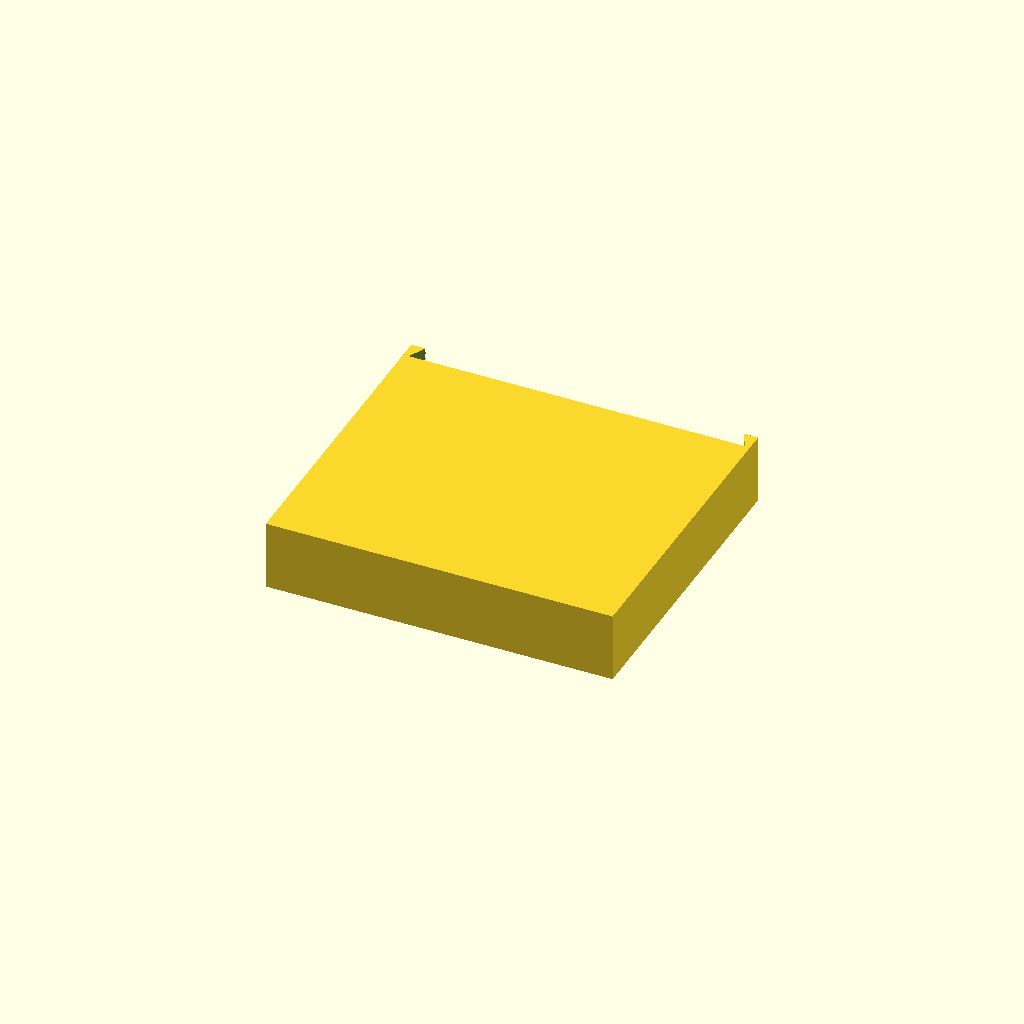
Cell 1: rendered with the file's own defaults.
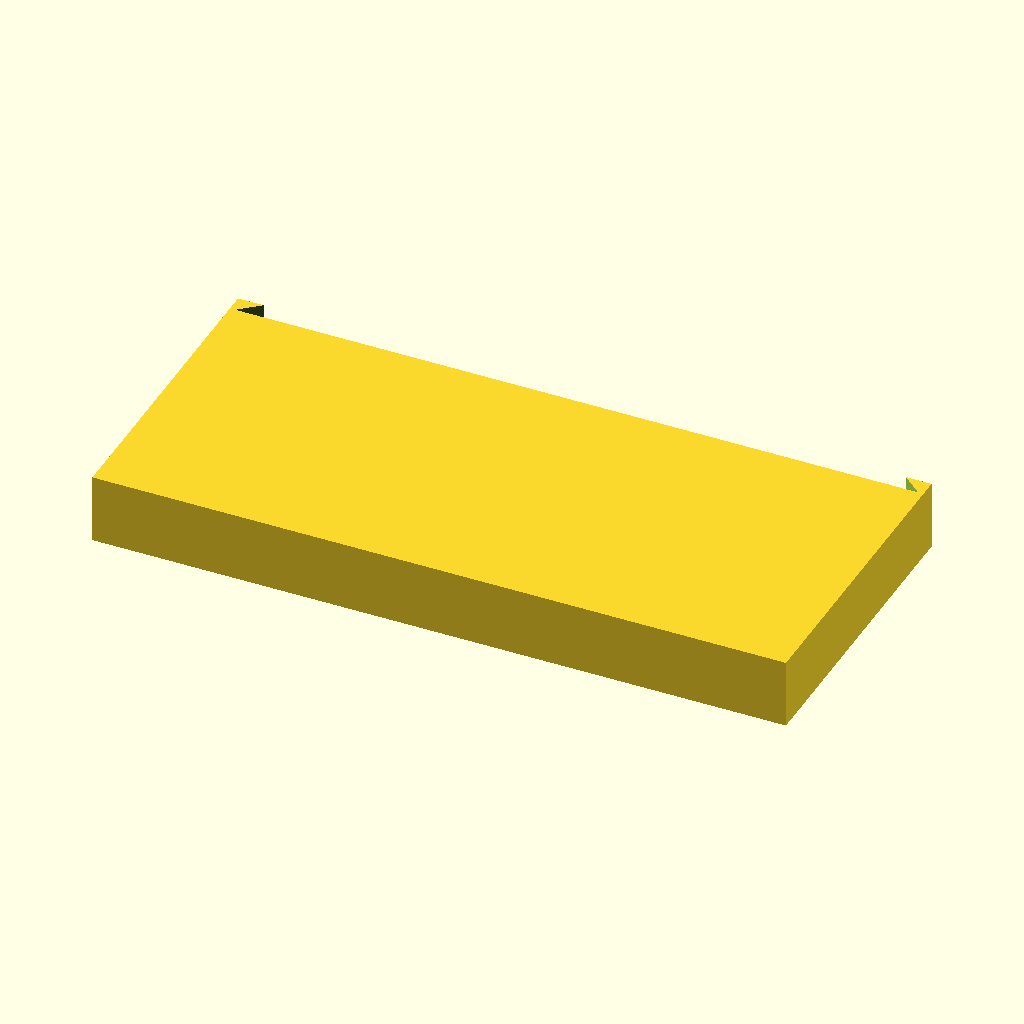
Cell 2: funnel_width = 400 (everything else at default).
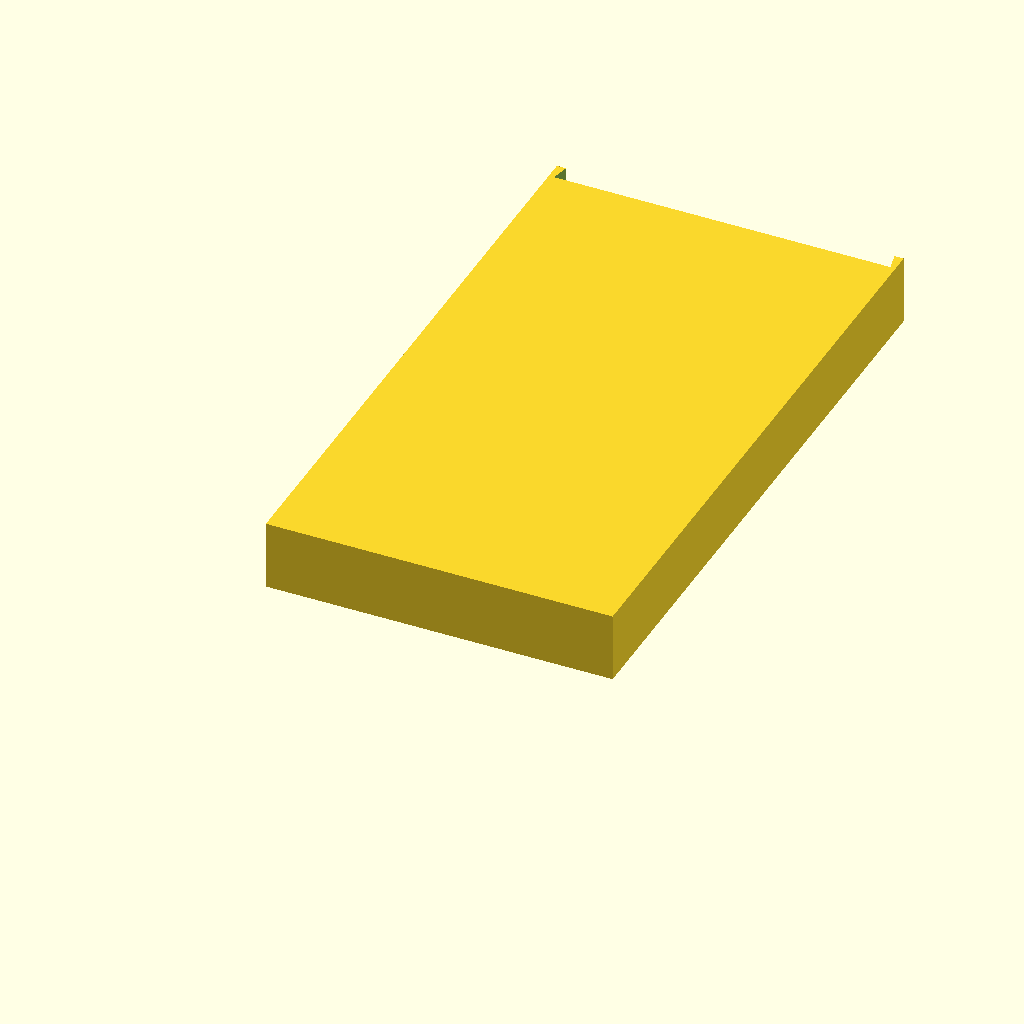
Cell 3: funnel_depth = 360 (everything else at default).
One fixed orthographic camera (rotation 55°, 0°, 25°; colour scheme Cornfield) for every cell.
OpenSCAD source file robot/enclosure/dock-funnel.scad:
// Charging dock funnel — guides Scout backward onto contacts
// Export: openscad -o dock-funnel.stl dock-funnel.scad

$fn = 60;

funnel_width = 200;
funnel_depth = 180;
wall = 3;
contact_gap = 40;

module funnel() {
  difference() {
    translate([-funnel_width / 2, 0, 0])
      cube([funnel_width, funnel_depth, 40]);
    // V-shaped guide
    translate([0, funnel_depth - 10, 5])
      rotate([0, 0, 0])
        linear_extrude(height = 50)
          polygon(points = [
            [-funnel_width / 2 + wall, 0],
            [funnel_width / 2 - wall, 0],
            [contact_gap / 2, funnel_depth - 30],
            [-contact_gap / 2, funnel_depth - 30]
          ]);
    // contact strip slots
    for (x = [-contact_gap / 2, contact_gap / 2])
      translate([x, funnel_depth - 5, 0])
        cube([12, 8, 15], center = true);
  }
}

funnel();
Customizer parameters (derived from the source; name, type, default, range or options):
funnel_width: number, default 200
funnel_depth: number, default 180
wall: number, default 3
contact_gap: number, default 40
